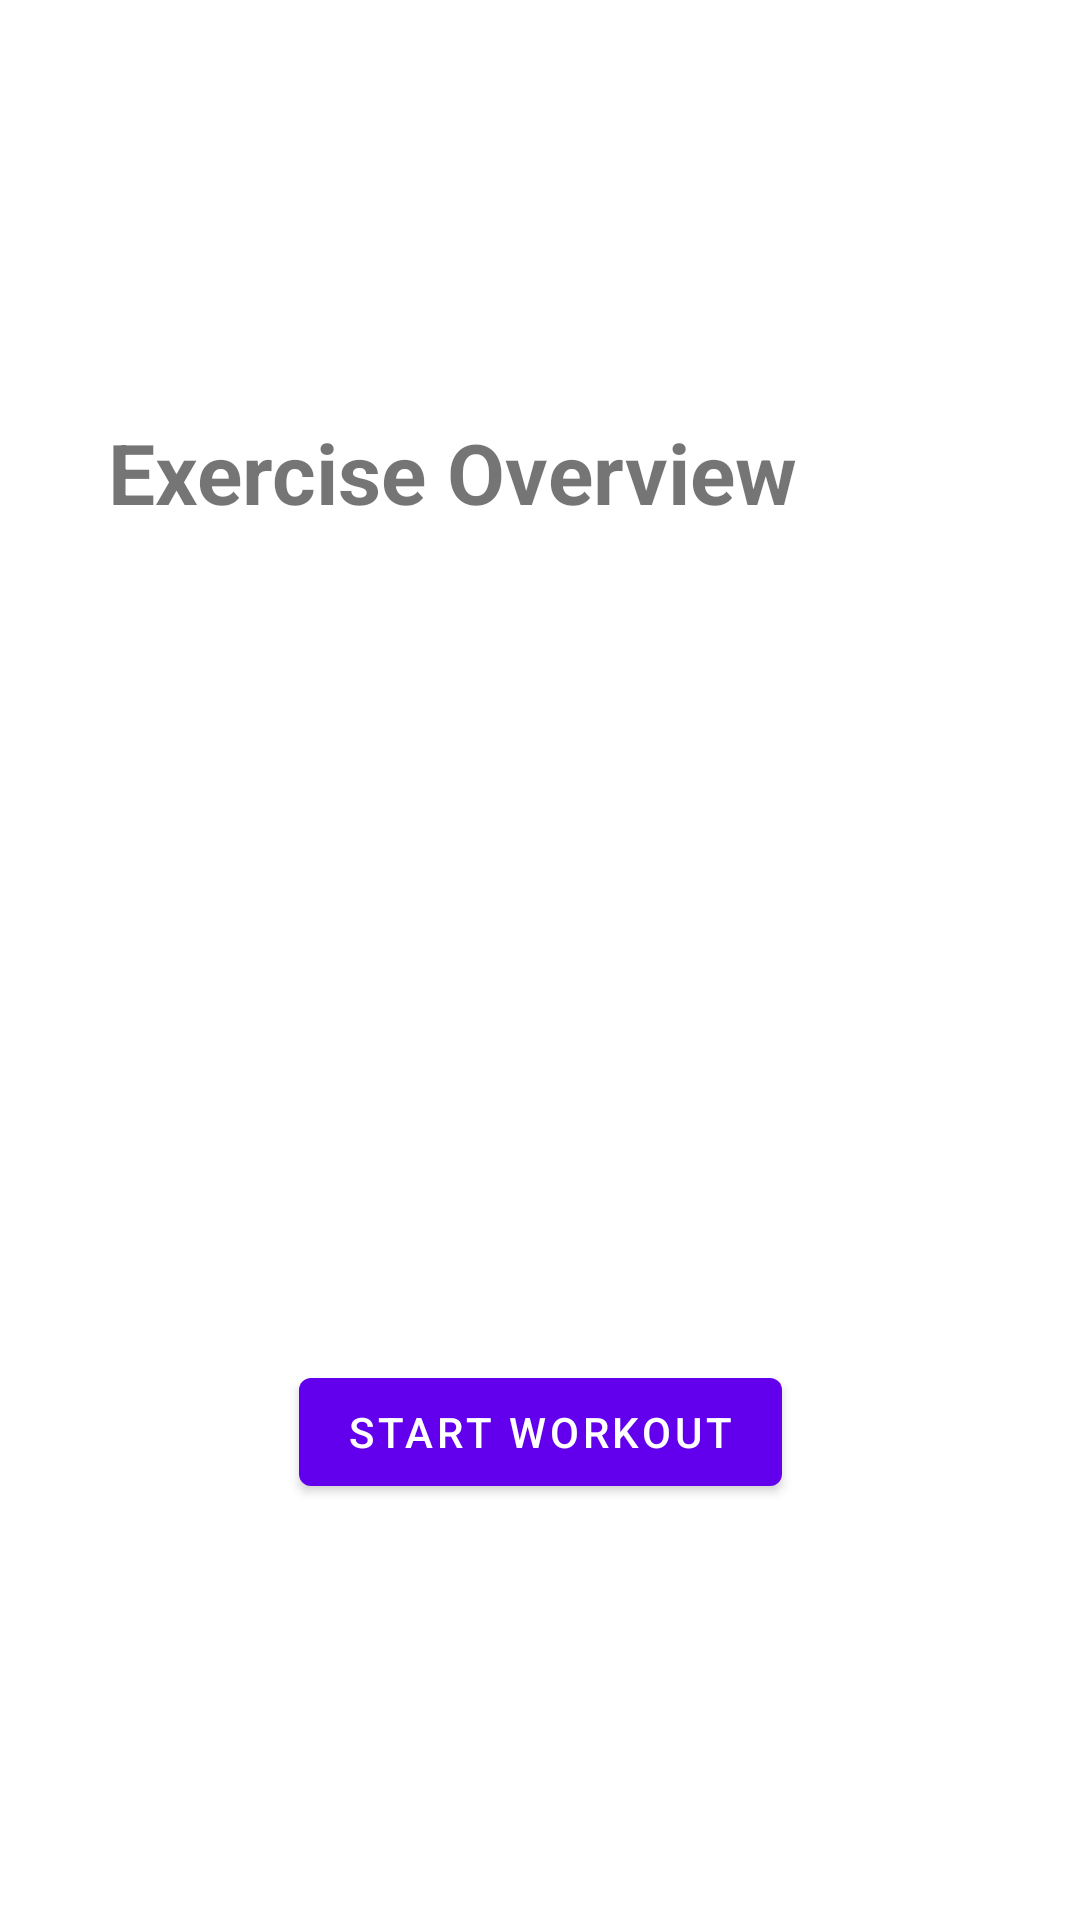

Reconstruct the res/layout file that produces this screen, plus the resources it refers to.
<!-- AndroidManifest.xml: application theme Theme.Exerciser -->
<!-- res/layout/main_fragment.xml -->
<?xml version="1.0" encoding="utf-8"?>
<layout xmlns:android="http://schemas.android.com/apk/res/android"
    xmlns:app="http://schemas.android.com/apk/res-auto"
    xmlns:tools="http://schemas.android.com/tools">

    <data>

        <variable
            name="vm"
            type="app.knapp.exerciser.ui.main.MainViewModel" />

        <import type="android.view.View" />
    </data>

    <androidx.constraintlayout.widget.ConstraintLayout
        android:id="@+id/main"
        android:layout_width="match_parent"
        android:layout_height="match_parent"
        tools:context=".ui.main.MainFragment">

        <androidx.constraintlayout.widget.Guideline
            android:id="@+id/guidelineStart"
            android:layout_width="0dp"
            android:layout_height="match_parent"
            android:orientation="vertical"
            app:layout_constraintGuide_percent="0.1" />

        <androidx.constraintlayout.widget.Guideline
            android:id="@+id/guidelineEnd"
            android:layout_width="0dp"
            android:layout_height="match_parent"
            android:orientation="vertical"
            app:layout_constraintGuide_percent="0.9" />

        <TextView
            android:id="@+id/title"
            android:layout_width="wrap_content"
            android:layout_height="wrap_content"
            android:textSize="@dimen/text_large"
            android:textStyle="bold"
            android:text="@string/title_exercise_overview"
            app:layout_constraintTop_toTopOf="parent"
            app:layout_constraintBottom_toTopOf="@id/exercise_list"
            app:layout_constraintStart_toStartOf="@id/guidelineStart" />

        <TextView
            android:id="@+id/list_size"
            android:layout_width="wrap_content"
            android:layout_height="wrap_content"
            android:text="@{ vm.exerciseCount }"
            app:layout_constraintEnd_toEndOf="@id/guidelineEnd"
            app:layout_constraintTop_toTopOf="@id/title"
            app:layout_constraintBottom_toBottomOf="@id/title" />

        <androidx.recyclerview.widget.RecyclerView
            android:id="@+id/exercise_list"
            android:layout_width="0dp"
            android:layout_height="wrap_content"
            app:layout_constraintTop_toBottomOf="@id/title"
            app:layout_constraintBottom_toTopOf="@id/start_workout"
            app:layout_constraintStart_toStartOf="@id/guidelineStart"
            app:layout_constraintEnd_toEndOf="@id/guidelineEnd" />

        <com.google.android.material.button.MaterialButton
            android:id="@+id/start_workout"
            android:layout_width="wrap_content"
            android:layout_height="wrap_content"
            android:text="@string/label_start_workout"
            app:layout_constraintTop_toBottomOf="@id/exercise_list"
            app:layout_constraintBottom_toBottomOf="parent"
            app:layout_constraintStart_toStartOf="@id/guidelineStart"
            app:layout_constraintEnd_toEndOf="@id/guidelineEnd" />


    </androidx.constraintlayout.widget.ConstraintLayout>
</layout>
<!-- resources referenced by this layout -->
<resources>
  <dimen name="text_large">28sp</dimen>
  <string name="label_start_workout">Start Workout</string>
  <string name="title_exercise_overview">Exercise Overview</string>
  <style name="Theme.Exerciser" parent="Theme.MaterialComponents.DayNight.DarkActionBar">
          
          <item name="colorPrimary">@color/purple_500</item>
          <item name="colorPrimaryVariant">@color/purple_700</item>
          <item name="colorOnPrimary">@color/white</item>
          
          <item name="colorSecondary">@color/teal_200</item>
          <item name="colorSecondaryVariant">@color/teal_700</item>
          <item name="colorOnSecondary">@color/black</item>
          
          <item name="android:statusBarColor" tools:targetApi="l">?attr/colorPrimaryVariant</item>
          
      </style>
  <!-- not gathered from this repository: default colours our renderer supplied (Android Studio template values) -->
  <color name="purple_500">#FF6200EE</color>
  <color name="purple_700">#FF3700B3</color>
  <color name="teal_200">#FF03DAC5</color>
  <color name="teal_700">#FF018786</color>
  <color name="black">#FF000000</color>
  <color name="white">#FFFFFFFF</color>
</resources>
